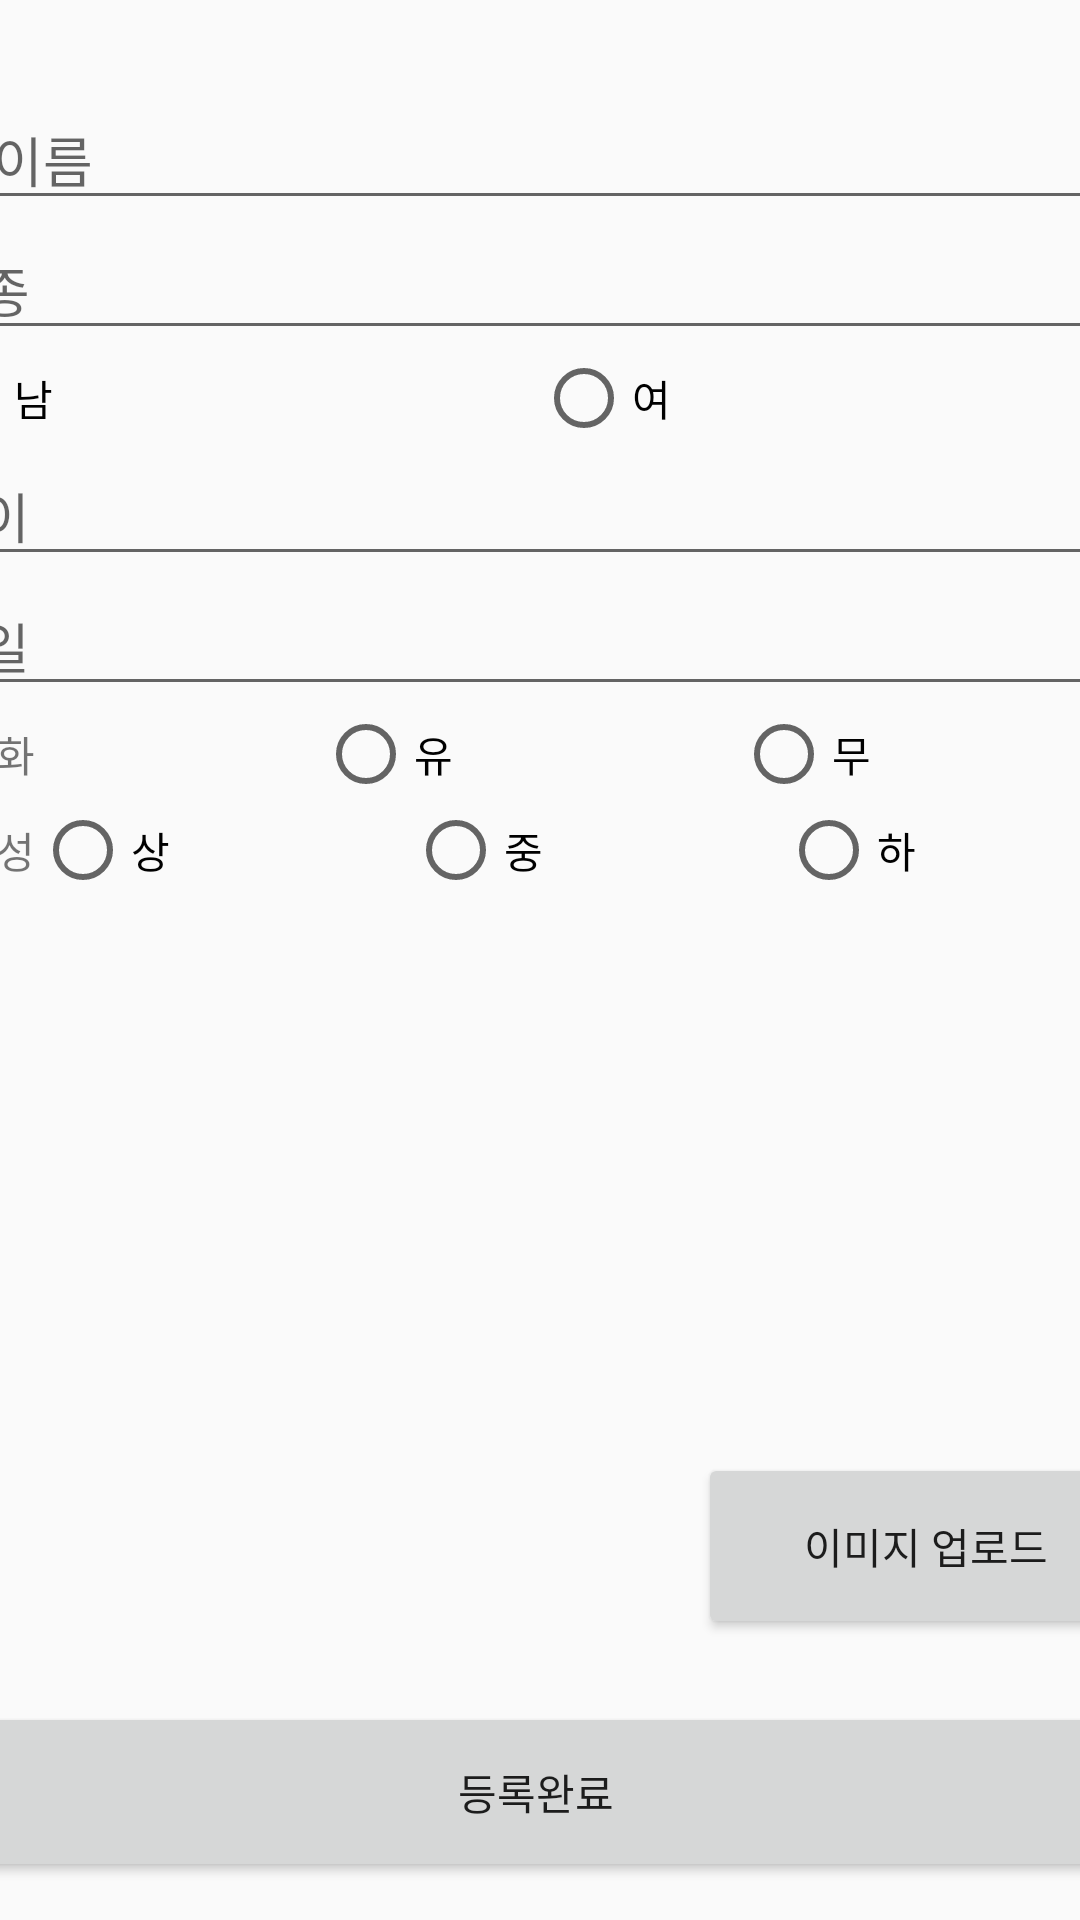

This screen was rendered from an Android layout file. Write that file and the resources it references.
<!-- AndroidManifest.xml: application theme AppTheme -->
<!-- res/layout/activity_register02.xml -->
<?xml version="1.0" encoding="utf-8"?>
<androidx.constraintlayout.widget.ConstraintLayout xmlns:android="http://schemas.android.com/apk/res/android"
    xmlns:app="http://schemas.android.com/apk/res-auto"
    xmlns:tools="http://schemas.android.com/tools"
    android:layout_width="match_parent"
    android:layout_height="match_parent"
    tools:context=".Register02Activity">

    <LinearLayout
        android:id="@+id/linearLayout"
        android:layout_width="331dp"
        android:layout_height="62dp"
        android:layout_marginStart="32dp"
        android:layout_marginTop="33dp"
        android:layout_marginEnd="32dp"
        android:orientation="horizontal"
        app:layout_constraintBottom_toTopOf="@+id/linearLayout2"
        app:layout_constraintEnd_toEndOf="parent"
        app:layout_constraintHorizontal_bias="0.0"
        app:layout_constraintStart_toStartOf="parent"
        app:layout_constraintTop_toTopOf="parent">

        <TextView
            android:id="@+id/textView2"
            android:layout_width="169dp"
            android:layout_height="wrap_content"
            android:layout_weight="1"
            android:text="반려동물 등록"
            android:textSize="36sp" />

    </LinearLayout>

    <LinearLayout
        android:id="@+id/linearLayout2"
        android:layout_width="412dp"
        android:layout_height="610dp"
        android:layout_marginStart="8dp"
        android:layout_marginEnd="8dp"
        android:orientation="vertical"
        app:layout_constraintBottom_toBottomOf="parent"
        app:layout_constraintEnd_toEndOf="parent"
        app:layout_constraintHorizontal_bias="0.529"
        app:layout_constraintStart_toStartOf="parent">

        <EditText
            android:id="@+id/petName_et"
            android:layout_width="match_parent"
            android:layout_height="wrap_content"
            android:ems="10"
            android:hint="펫 이름"
            android:inputType="textPersonName" />

        <EditText
            android:id="@+id/petKind_et"
            android:layout_width="match_parent"
            android:layout_height="wrap_content"
            android:ems="10"
            android:hint="품종"
            android:inputType="textPersonName" />

        <RadioGroup
            android:id="@+id/sex_radio_group"
            android:layout_width="match_parent"
            android:layout_height="wrap_content"
            android:orientation="horizontal">

            <RadioButton
                android:id="@+id/sex_male"
                android:layout_width="wrap_content"
                android:layout_height="wrap_content"
                android:layout_weight="1"
                android:text="남" />

            <RadioButton
                android:id="@+id/sex_female"
                android:layout_width="wrap_content"
                android:layout_height="wrap_content"
                android:layout_weight="1"
                android:text="여" />

        </RadioGroup>

        <EditText
            android:id="@+id/petAge_et"
            android:layout_width="match_parent"
            android:layout_height="wrap_content"
            android:ems="10"
            android:hint="나이"
            android:inputType="number" />

        <EditText
            android:id="@+id/petBirth_et"
            android:layout_width="match_parent"
            android:layout_height="wrap_content"
            android:ems="10"
            android:hint="생일"
            android:inputType="date" />

        <RadioGroup
            android:id="@+id/surgery_radio_group"
            android:layout_width="match_parent"
            android:layout_height="wrap_content"
            android:orientation="horizontal">

            <TextView
                android:id="@+id/textView3"
                android:layout_width="wrap_content"
                android:layout_height="wrap_content"
                android:layout_weight="1"
                android:text="중성화" />

            <RadioButton
                android:id="@+id/surgery_yes"
                android:layout_width="wrap_content"
                android:layout_height="wrap_content"
                android:layout_weight="1"
                android:text="유" />

            <RadioButton
                android:id="@+id/surgery_no"
                android:layout_width="wrap_content"
                android:layout_height="wrap_content"
                android:layout_weight="1"
                android:text="무" />
        </RadioGroup>

        <RadioGroup
            android:id="@+id/socialLevel_radio_group"
            android:layout_width="match_parent"
            android:layout_height="wrap_content"
            android:orientation="horizontal">

            <TextView
                android:id="@+id/textView4"
                android:layout_width="wrap_content"
                android:layout_height="wrap_content"
                android:text="사회성" />

            <RadioButton
                android:id="@+id/social_high"
                android:layout_width="wrap_content"
                android:layout_height="wrap_content"
                android:layout_weight="1"
                android:text="상" />

            <RadioButton
                android:id="@+id/social_middle"
                android:layout_width="wrap_content"
                android:layout_height="wrap_content"
                android:layout_weight="1"
                android:text="중" />

            <RadioButton
                android:id="@+id/social_low"
                android:layout_width="wrap_content"
                android:layout_height="wrap_content"
                android:layout_weight="1"
                android:text="하" />
        </RadioGroup>

        <LinearLayout
            android:layout_width="match_parent"
            android:layout_height="250dp">
            <ImageView
                android:id="@+id/addphoto_img"
                android:layout_width="200dp"
                android:layout_height="200dp"
                android:layout_marginLeft="10dp"
                android:layout_marginTop="50dp" />

            <Button
                android:id="@+id/upload_img"
                android:layout_marginLeft="50dp"
                android:layout_width="wrap_content"
                android:layout_marginTop="185dp"
                android:layout_height="62dp"
                android:layout_weight="1"
                android:text="이미지 업로드" />
        </LinearLayout>
        <Button
            android:id="@+id/register_btn"
            android:layout_width="match_parent"
            android:layout_height="60dp"
            android:layout_marginTop="18dp"
            android:text="등록완료" />
    </LinearLayout>




</androidx.constraintlayout.widget.ConstraintLayout>
<!-- resources referenced by this layout -->
<resources>
  <style name="AppTheme" parent="Theme.AppCompat.Light.DarkActionBar">
          
          <item name="windowNoTitle">true</item>
          <item name="colorPrimary">@color/colorPrimary</item>
          <item name="colorPrimaryDark">@color/colorPrimaryDark</item>
          <item name="colorAccent">@color/colorAccent</item>
      </style>
  <color name="colorPrimary">#6200EE</color>
  <color name="colorPrimaryDark">#3700B3</color>
  <color name="colorAccent">#03DAC5</color>
</resources>
